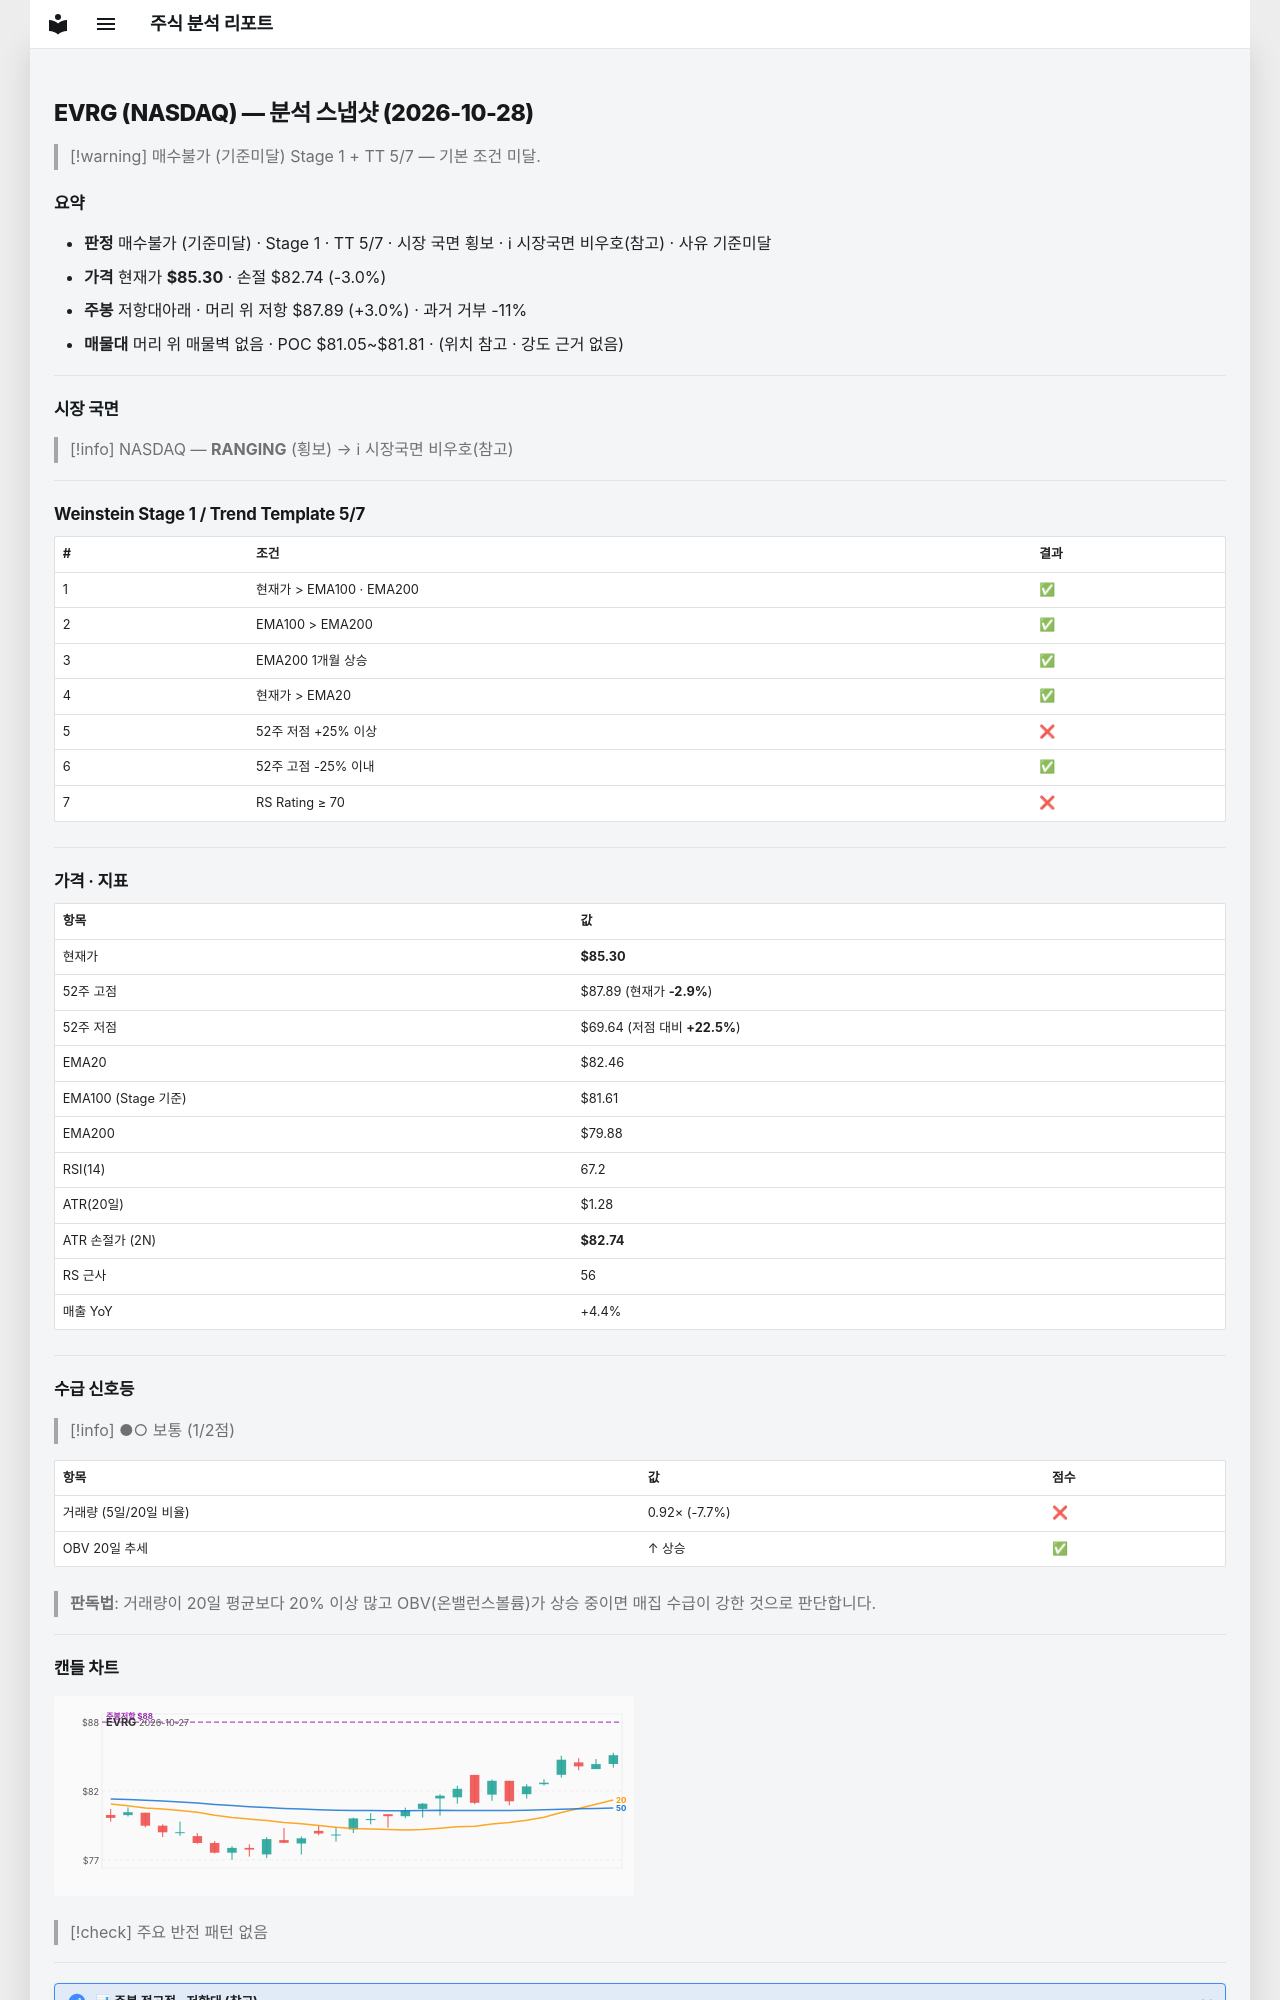

repository: soloandco/stock-reports · page: snapshots/EVRG-2026-10-28/index.html · generator: mkdocs

---
type: analysis-snapshot
title: EVRG 분석 스냅샷
ticker: EVRG
market: NASDAQ
created: 2026-10-28
updated: 2026-10-28
bar-date: 2026-10-27
verdict: 매수불가
verdict-reason: 기준미달
real-rr: 1.01
sma50-gap-pct: 3.4
weekly-position: 저항대아래
weekly-overhead-price: 87.89
weekly-overhead-pct: 3.0
stage: 1
trend-template-score: 5
tt-max: 7
ma-set: ema-20-100-200
price: 85.30000305175781
stop-price: 82.73686377303737
market-regime: RANGING
supply-demand-score: 1/2
supply-demand-label: 보통
status: tracking
tags:
  - stock-agent
  - watchlist
  - EVRG
  - analysis
related:
  - "[[analysis-template]]"
---

# EVRG (NASDAQ) — 분석 스냅샷 (2026-10-28)

> [!warning] 매수불가 (기준미달)
> Stage 1 + TT 5/7 — 기본 조건 미달.

## 요약

- **판정** 매수불가 (기준미달) · Stage 1 · TT 5/7 · 시장 국면 횡보 · ℹ 시장국면 비우호(참고) · 사유 기준미달
- **가격** 현재가 **$85.30** · 손절 $82.74 (-3.0%)
- **주봉** 저항대아래 · 머리 위 저항 $87.89 (+3.0%) · 과거 거부 -11%
- **매물대** 머리 위 매물벽 없음 · POC $81.05~$81.81 · (위치 참고 · 강도 근거 없음)

---

## 시장 국면

> [!info] NASDAQ — **RANGING** (횡보) → ℹ 시장국면 비우호(참고)

---

## Weinstein Stage 1 / Trend Template 5/7

| # | 조건 | 결과 |
|---|------|------|
| 1 | 현재가 > EMA100 · EMA200 | ✅ |
| 2 | EMA100 > EMA200 | ✅ |
| 3 | EMA200 1개월 상승 | ✅ |
| 4 | 현재가 > EMA20 | ✅ |
| 5 | 52주 저점 +25% 이상 | ❌ |
| 6 | 52주 고점 -25% 이내 | ✅ |
| 7 | RS Rating ≥ 70 | ❌ |

---

## 가격 · 지표

| 항목 | 값 |
|------|---|
| 현재가 | **$85.30** |
| 52주 고점 | $87.89 (현재가 **-2.9%**) |
| 52주 저점 | $69.64 (저점 대비 **+22.5%**) |
| EMA20 | $82.46 |
| EMA100 (Stage 기준) | $81.61 |
| EMA200 | $79.88 |
| RSI(14) | 67.2 |
| ATR(20일) | $1.28 |
| ATR 손절가 (2N) | **$82.74** |
| RS 근사 | 56 |
| 매출 YoY | +4.4% |

---
## 수급 신호등

> [!info] ●○ 보통 (1/2점)

| 항목 | 값 | 점수 |
|------|------|------|
| 거래량 (5일/20일 비율) | 0.92× (-7.7%) | ❌ |
| OBV 20일 추세 | ↑ 상승 | ✅ |

> **판독법**: 거래량이 20일 평균보다 20% 이상 많고 OBV(온밸런스볼륨)가 상승 중이면 매집 수급이 강한 것으로 판단합니다.

---
